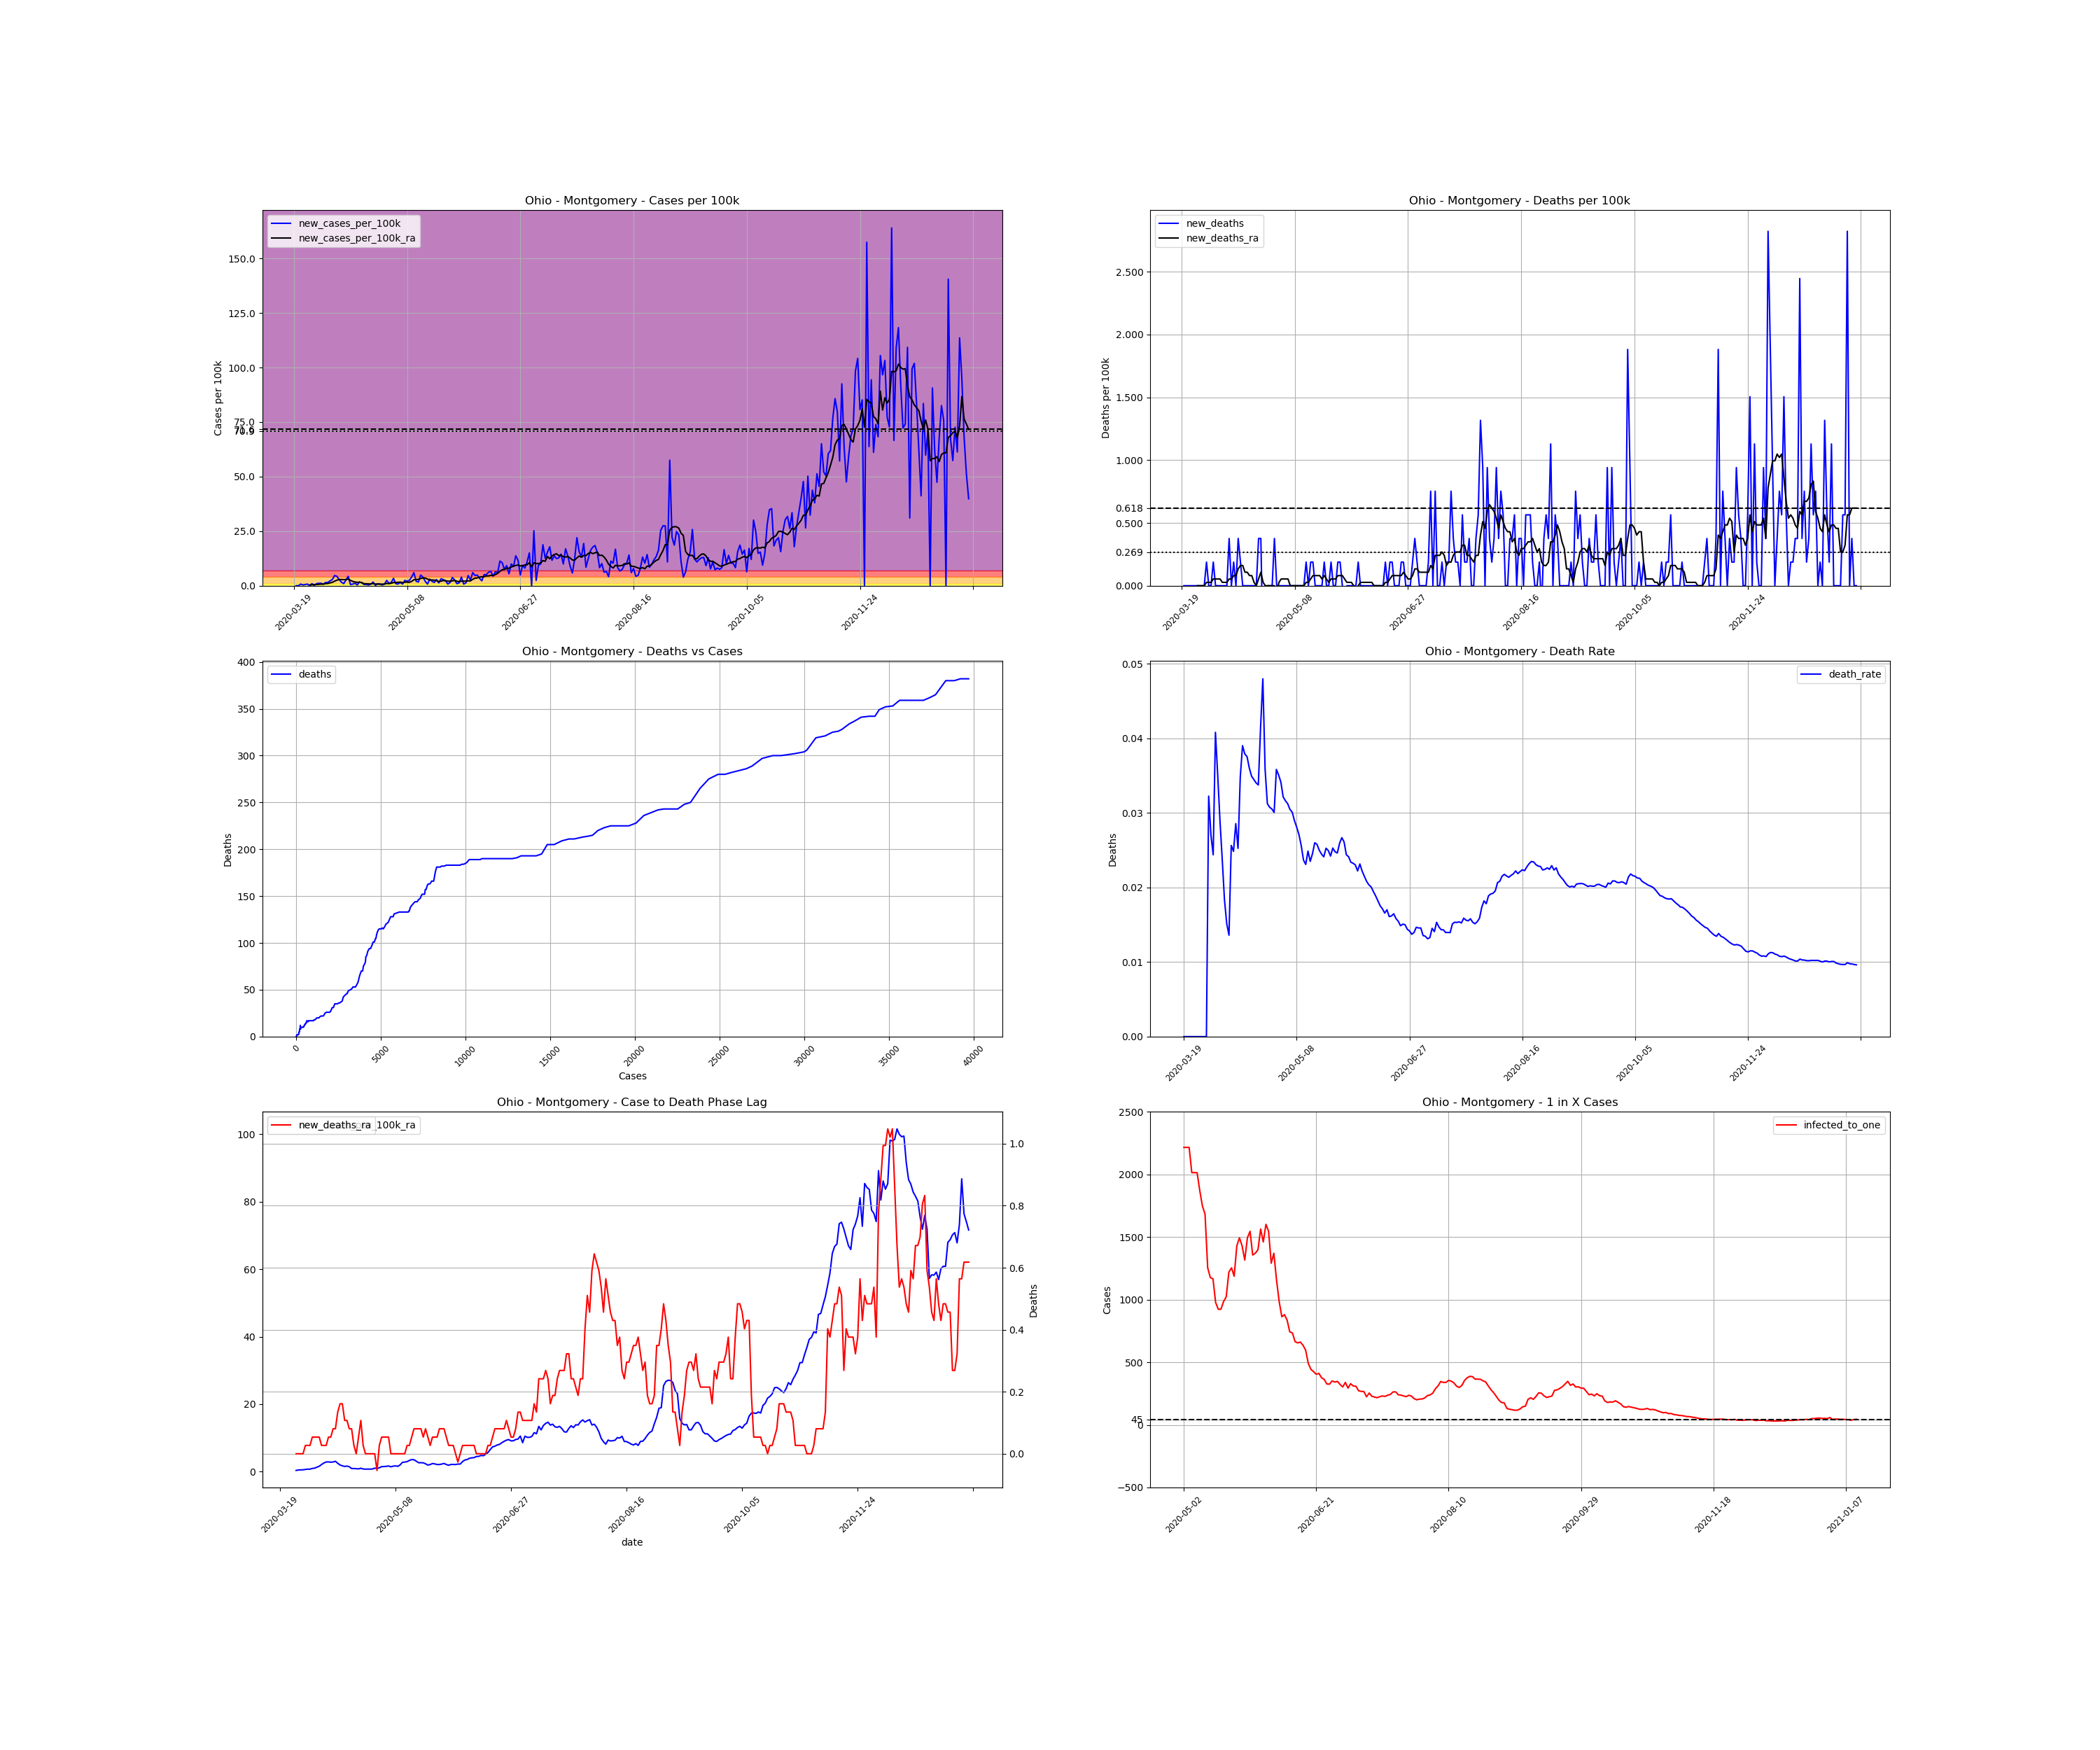

The table this chart was drawn from, first rows:
, date, county, state, fips, cases, deaths, COUNTY, STNAME, CTYNAME, POPESTIMATE2019, cases_per_100k, deaths_per_100k, death_rate, new_cases, new_cases_per_100k, new_deaths, new_cases_per_100k_ra, new_deaths_ra, active_cases, infected_to_one
219608, 2020-03-19, Montgomery, Ohio, 39113, 1, 0.0, 113, Ohio, Montgomery, 531687, 0.1881, 0.0, 0.0, , , , , , , 
219609, 2020-03-20, Montgomery, Ohio, 39113, 1, 0.0, 113, Ohio, Montgomery, 531687, 0.1881, 0.0, 0.0, 0.0, 0.0, 0.0, , , , 
219610, 2020-03-21, Montgomery, Ohio, 39113, 1, 0.0, 113, Ohio, Montgomery, 531687, 0.1881, 0.0, 0.0, 0.0, 0.0, 0.0, , , , 
219611, 2020-03-22, Montgomery, Ohio, 39113, 5, 0.0, 113, Ohio, Montgomery, 531687, 0.9404, 0.0, 0.0, 4.0, 0.7523, 0.0, , , , 
219612, 2020-03-23, Montgomery, Ohio, 39113, 7, 0.0, 113, Ohio, Montgomery, 531687, 1.317, 0.0, 0.0, 2.0, 0.3762, 0.0, , , , 
219613, 2020-03-24, Montgomery, Ohio, 39113, 10, 0.0, 113, Ohio, Montgomery, 531687, 1.881, 0.0, 0.0, 3.0, 0.5642, 0.0, , , , 
219614, 2020-03-25, Montgomery, Ohio, 39113, 14, 0.0, 113, Ohio, Montgomery, 531687, 2.633, 0.0, 0.0, 4.0, 0.7523, 0.0, , , , 
219615, 2020-03-26, Montgomery, Ohio, 39113, 14, 0.0, 113, Ohio, Montgomery, 531687, 2.633, 0.0, 0.0, 0.0, 0.0, 0.0, 0.3493, 0.0, , 
219616, 2020-03-27, Montgomery, Ohio, 39113, 19, 0.0, 113, Ohio, Montgomery, 531687, 3.574, 0.0, 0.0, 5.0, 0.9404, 0.0, 0.4836, 0.0, 18.0, 7385
219617, 2020-03-28, Montgomery, Ohio, 39113, 20, 0.0, 113, Ohio, Montgomery, 531687, 3.762, 0.0, 0.0, 1.0, 0.1881, 0.0, 0.5105, 0.0, 19.0, 6996
219618, 2020-03-29, Montgomery, Ohio, 39113, 25, 0.0, 113, Ohio, Montgomery, 531687, 4.702, 0.0, 0.0, 5.0, 0.9404, 0.0, 0.5374, 0.0, 24.0, 5538
219619, 2020-03-30, Montgomery, Ohio, 39113, 31, 1.0, 113, Ohio, Montgomery, 531687, 5.83, 0.1881, 0.03226, 6.0, 1.128, 0.1881, 0.6448, 0.02687, 26.0, 5112
219620, 2020-03-31, Montgomery, Ohio, 39113, 37, 1.0, 113, Ohio, Montgomery, 531687, 6.959, 0.1881, 0.02703, 6.0, 1.128, 0.0, 0.7255, 0.02687, 30.0, 4431
219621, 2020-04-01, Montgomery, Ohio, 39113, 41, 1.0, 113, Ohio, Montgomery, 531687, 7.711, 0.1881, 0.02439, 4.0, 0.7523, 0.0, 0.7255, 0.02687, 31.0, 4288
219622, 2020-04-02, Montgomery, Ohio, 39113, 49, 2.0, 113, Ohio, Montgomery, 531687, 9.216, 0.3762, 0.04082, 8.0, 1.505, 0.1881, 0.9404, 0.05374, 35.0, 3798
219623, 2020-04-03, Montgomery, Ohio, 39113, 57, 2.0, 113, Ohio, Montgomery, 531687, 10.72, 0.3762, 0.03509, 8.0, 1.505, 0.0, 1.021, 0.05374, 43.0, 3091
219624, 2020-04-04, Montgomery, Ohio, 39113, 69, 2.0, 113, Ohio, Montgomery, 531687, 12.98, 0.3762, 0.02899, 12.0, 2.257, 0.0, 1.317, 0.05374, 50.0, 2658
219625, 2020-04-05, Montgomery, Ohio, 39113, 84, 2.0, 113, Ohio, Montgomery, 531687, 15.8, 0.3762, 0.02381, 15.0, 2.821, 0.0, 1.585, 0.05374, 64.0, 2077
219626, 2020-04-06, Montgomery, Ohio, 39113, 109, 2.0, 113, Ohio, Montgomery, 531687, 20.5, 0.3762, 0.01835, 25.0, 4.702, 0.0, 2.096, 0.02687, 84.0, 1582
219627, 2020-04-07, Montgomery, Ohio, 39113, 132, 2.0, 113, Ohio, Montgomery, 531687, 24.83, 0.3762, 0.01515, 23.0, 4.326, 0.0, 2.553, 0.02687, 101.0, 1316
219628, 2020-04-08, Montgomery, Ohio, 39113, 147, 2.0, 113, Ohio, Montgomery, 531687, 27.65, 0.3762, 0.01361, 15.0, 2.821, 0.0, 2.848, 0.02687, 110.0, 1208
219629, 2020-04-09, Montgomery, Ohio, 39113, 156, 4.0, 113, Ohio, Montgomery, 531687, 29.34, 0.7523, 0.02564, 9.0, 1.693, 0.3762, 2.875, 0.05374, 115.0, 1156
219630, 2020-04-10, Montgomery, Ohio, 39113, 161, 4.0, 113, Ohio, Montgomery, 531687, 30.28, 0.7523, 0.02484, 5.0, 0.9404, 0.0, 2.794, 0.05374, 112.0, 1187
219631, 2020-04-11, Montgomery, Ohio, 39113, 175, 5.0, 113, Ohio, Montgomery, 531687, 32.91, 0.9404, 0.02857, 14.0, 2.633, 0.1881, 2.848, 0.08061, 118.0, 1126
219632, 2020-04-12, Montgomery, Ohio, 39113, 198, 5.0, 113, Ohio, Montgomery, 531687, 37.24, 0.9404, 0.02525, 23.0, 4.326, 0.0, 3.063, 0.08061, 129.0, 1030
219633, 2020-04-13, Montgomery, Ohio, 39113, 201, 7.0, 113, Ohio, Montgomery, 531687, 37.8, 1.317, 0.03483, 3.0, 0.5642, 0.3762, 2.472, 0.1343, 117.0, 1136
219634, 2020-04-14, Montgomery, Ohio, 39113, 205, 8.0, 113, Ohio, Montgomery, 531687, 38.56, 1.505, 0.03902, 4.0, 0.7523, 0.1881, 1.961, 0.1612, 96.0, 1385
219635, 2020-04-15, Montgomery, Ohio, 39113, 211, 8.0, 113, Ohio, Montgomery, 531687, 39.69, 1.505, 0.03791, 6.0, 1.128, 0.0, 1.72, 0.1612, 79.0, 1683
219636, 2020-04-16, Montgomery, Ohio, 39113, 213, 8.0, 113, Ohio, Montgomery, 531687, 40.06, 1.505, 0.03756, 2.0, 0.3762, 0.0, 1.532, 0.1075, 66.0, 2014
219637, 2020-04-17, Montgomery, Ohio, 39113, 222, 8.0, 113, Ohio, Montgomery, 531687, 41.75, 1.505, 0.03604, 9.0, 1.693, 0.0, 1.639, 0.1075, 66.0, 2014
219638, 2020-04-18, Montgomery, Ohio, 39113, 229, 8.0, 113, Ohio, Montgomery, 531687, 43.07, 1.505, 0.03493, 7.0, 1.317, 0.0, 1.451, 0.08061, 68.0, 1955
219639, 2020-04-19, Montgomery, Ohio, 39113, 232, 8.0, 113, Ohio, Montgomery, 531687, 43.63, 1.505, 0.03448, 3.0, 0.5642, 0.0, 0.9135, 0.08061, 57.0, 2332
219640, 2020-04-20, Montgomery, Ohio, 39113, 235, 8.0, 113, Ohio, Montgomery, 531687, 44.2, 1.505, 0.03404, 3.0, 0.5642, 0.0, 0.9135, 0.02687, 37.0, 3592
219641, 2020-04-21, Montgomery, Ohio, 39113, 237, 8.0, 113, Ohio, Montgomery, 531687, 44.58, 1.505, 0.03376, 2.0, 0.3762, 0.0, 0.8598, 0.0, 36.0, 3692
219642, 2020-04-22, Montgomery, Ohio, 39113, 241, 10.0, 113, Ohio, Montgomery, 531687, 45.33, 1.881, 0.04149, 4.0, 0.7523, 0.3762, 0.8061, 0.05374, 36.0, 3692
219643, 2020-04-23, Montgomery, Ohio, 39113, 250, 12.0, 113, Ohio, Montgomery, 531687, 47.02, 2.257, 0.048, 9.0, 1.693, 0.3762, 0.9941, 0.1075, 39.0, 3408
219644, 2020-04-24, Montgomery, Ohio, 39113, 251, 9.0, 113, Ohio, Montgomery, 531687, 47.21, 1.693, 0.03586, 1.0, 0.1881, -0.5642, 0.7792, 0.02687, 38.0, 3498
219645, 2020-04-25, Montgomery, Ohio, 39113, 256, 8.0, 113, Ohio, Montgomery, 531687, 48.15, 1.505, 0.03125, 5.0, 0.9404, -0.1881, 0.7255, -1.586032892321652e-17, 34.0, 3909
219646, 2020-04-26, Montgomery, Ohio, 39113, 260, 8.0, 113, Ohio, Montgomery, 531687, 48.9, 1.505, 0.03077, 4.0, 0.7523, 0.0, 0.7523, -1.586032892321652e-17, 31.0, 4288
219647, 2020-04-27, Montgomery, Ohio, 39113, 262, 8.0, 113, Ohio, Montgomery, 531687, 49.28, 1.505, 0.03053, 2.0, 0.3762, 0.0, 0.7255, -1.586032892321652e-17, 30.0, 4431
219648, 2020-04-28, Montgomery, Ohio, 39113, 266, 8.0, 113, Ohio, Montgomery, 531687, 50.03, 1.505, 0.03008, 4.0, 0.7523, 0.0, 0.7792, -1.586032892321652e-17, 31.0, 4288
219649, 2020-04-29, Montgomery, Ohio, 39113, 279, 10.0, 113, Ohio, Montgomery, 531687, 52.47, 1.881, 0.03584, 13.0, 2.445, 0.3762, 1.021, -1.586032892321652e-17, 42.0, 3165
219650, 2020-04-30, Montgomery, Ohio, 39113, 285, 10.0, 113, Ohio, Montgomery, 531687, 53.6, 1.881, 0.03509, 6.0, 1.128, 0.0, 0.9404, -0.05374, 44.0, 3021
219651, 2020-05-01, Montgomery, Ohio, 39113, 293, 10.0, 113, Ohio, Montgomery, 531687, 55.11, 1.881, 0.03413, 8.0, 1.505, 0.0, 1.128, 0.02687, 43.0, 3091
219652, 2020-05-02, Montgomery, Ohio, 39113, 311, 10.0, 113, Ohio, Montgomery, 531687, 58.49, 1.881, 0.03215, 18.0, 3.385, 0.0, 1.478, 0.05374, 60.0, 2215
219653, 2020-05-03, Montgomery, Ohio, 39113, 316, 10.0, 113, Ohio, Montgomery, 531687, 59.43, 1.881, 0.03165, 5.0, 0.9404, 0.0, 1.505, 0.05374, 60.0, 2215
219654, 2020-05-04, Montgomery, Ohio, 39113, 320, 10.0, 113, Ohio, Montgomery, 531687, 60.19, 1.881, 0.03125, 4.0, 0.7523, 0.0, 1.558, 0.05374, 60.0, 2215
219655, 2020-05-05, Montgomery, Ohio, 39113, 328, 10.0, 113, Ohio, Montgomery, 531687, 61.69, 1.881, 0.03049, 8.0, 1.505, 0.0, 1.666, 0.05374, 66.0, 2014
219656, 2020-05-06, Montgomery, Ohio, 39113, 332, 10.0, 113, Ohio, Montgomery, 531687, 62.44, 1.881, 0.03012, 4.0, 0.7523, 0.0, 1.424, 0.0, 66.0, 2014
219657, 2020-05-07, Montgomery, Ohio, 39113, 345, 10.0, 113, Ohio, Montgomery, 531687, 64.89, 1.881, 0.02899, 13.0, 2.445, 0.0, 1.612, 0.0, 66.0, 2014
219658, 2020-05-08, Montgomery, Ohio, 39113, 356, 10.0, 113, Ohio, Montgomery, 531687, 66.96, 1.881, 0.02809, 11.0, 2.069, 0.0, 1.693, 0.0, 71.0, 1872
219659, 2020-05-09, Montgomery, Ohio, 39113, 369, 10.0, 113, Ohio, Montgomery, 531687, 69.4, 1.881, 0.0271, 13.0, 2.445, 0.0, 1.558, 0.0, 76.0, 1749
219660, 2020-05-10, Montgomery, Ohio, 39113, 390, 10.0, 113, Ohio, Montgomery, 531687, 73.35, 1.881, 0.02564, 21.0, 3.95, 0.0, 1.988, 0.0, 79.0, 1683
219661, 2020-05-11, Montgomery, Ohio, 39113, 422, 10.0, 113, Ohio, Montgomery, 531687, 79.37, 1.881, 0.0237, 32.0, 6.019, 0.0, 2.741, 0.0, 106.0, 1254
219662, 2020-05-12, Montgomery, Ohio, 39113, 433, 10.0, 113, Ohio, Montgomery, 531687, 81.44, 1.881, 0.02309, 11.0, 2.069, 0.0, 2.821, 0.0, 113.0, 1176
219663, 2020-05-13, Montgomery, Ohio, 39113, 442, 11.0, 113, Ohio, Montgomery, 531687, 83.13, 2.069, 0.02489, 9.0, 1.693, 0.1881, 2.956, 0.02687, 114.0, 1166
219664, 2020-05-14, Montgomery, Ohio, 39113, 468, 11.0, 113, Ohio, Montgomery, 531687, 88.02, 2.069, 0.0235, 26.0, 4.89, 0.0, 3.305, 0.02687, 136.0, 977.4
219665, 2020-05-15, Montgomery, Ohio, 39113, 489, 12.0, 113, Ohio, Montgomery, 531687, 91.97, 2.257, 0.02454, 21.0, 3.95, 0.1881, 3.574, 0.05374, 144.0, 923.1
219666, 2020-05-16, Montgomery, Ohio, 39113, 500, 13.0, 113, Ohio, Montgomery, 531687, 94.04, 2.445, 0.026, 11.0, 2.069, 0.1881, 3.52, 0.08061, 144.0, 923.1
219667, 2020-05-17, Montgomery, Ohio, 39113, 504, 13.0, 113, Ohio, Montgomery, 531687, 94.79, 2.445, 0.02579, 4.0, 0.7523, 0.0, 3.063, 0.08061, 135.0, 984.6
... 239 more rows
